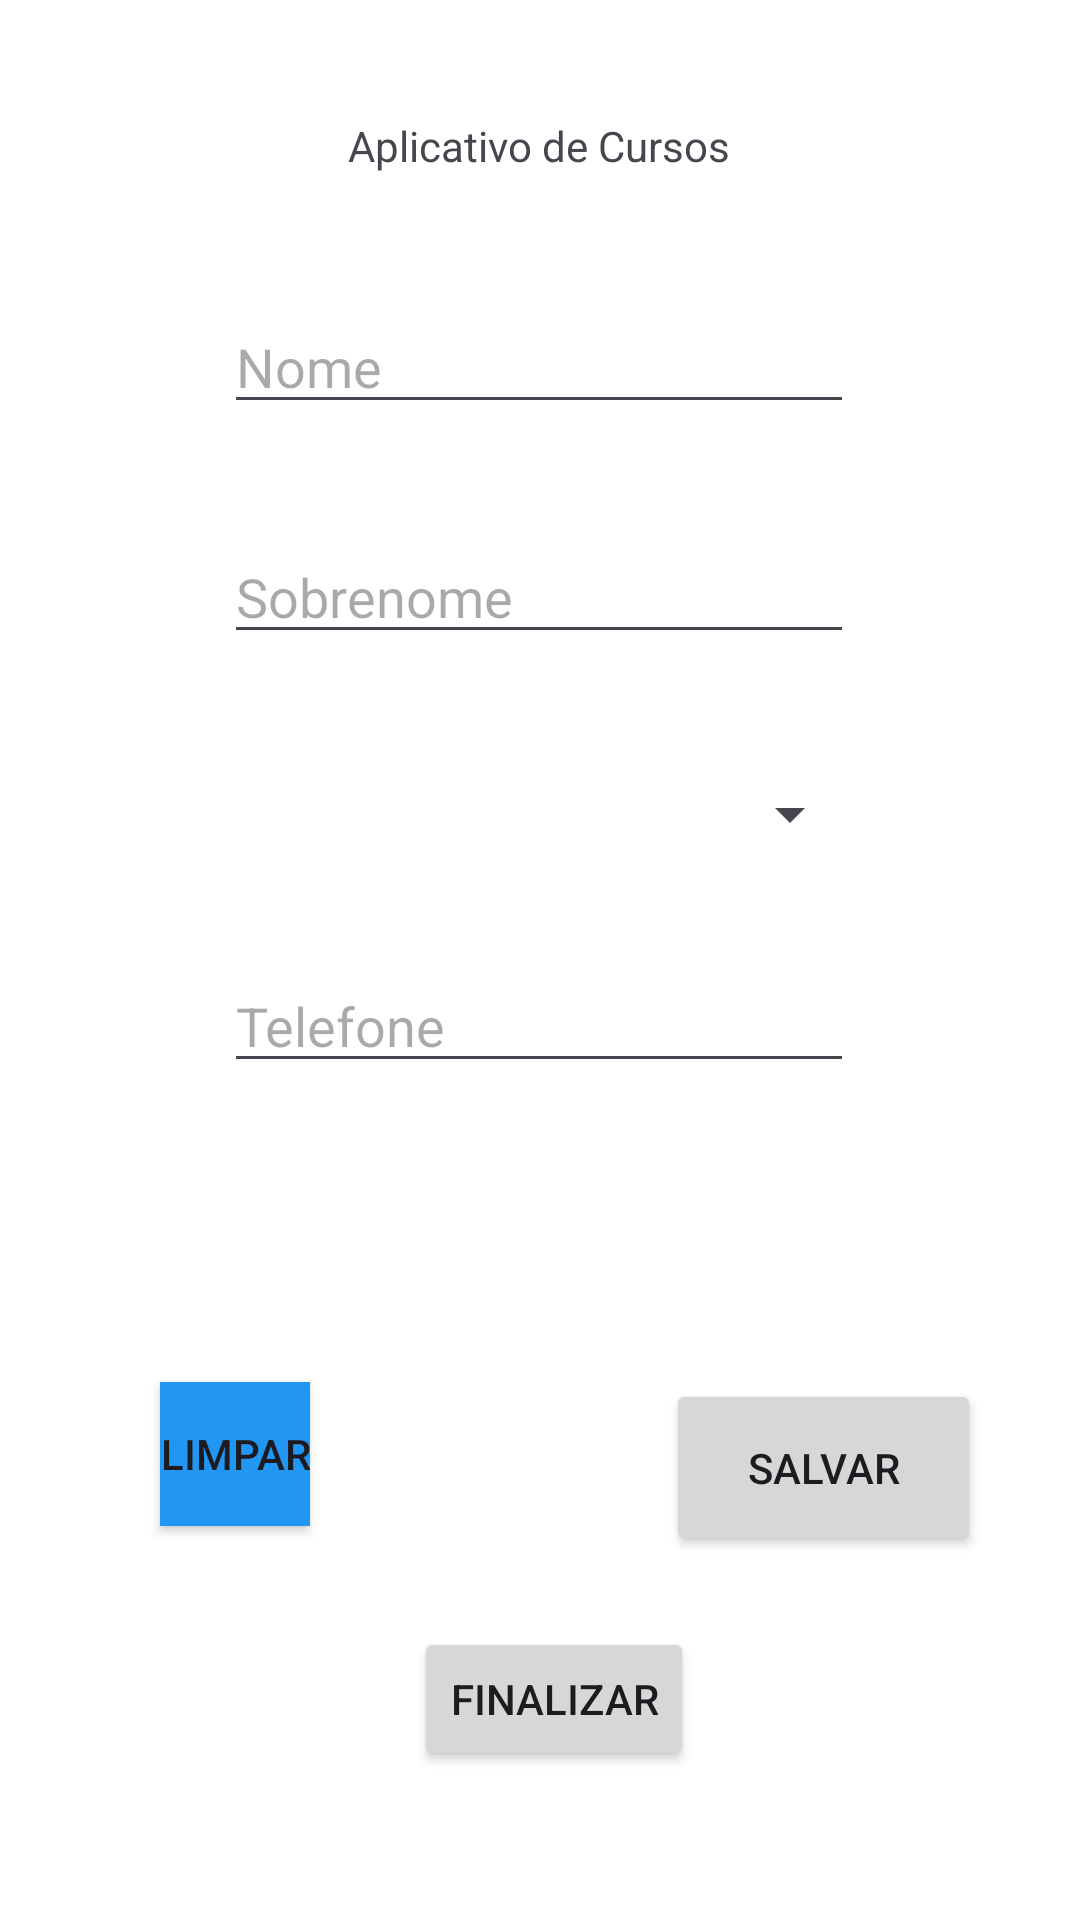

Android layout source for this screen:
<!-- AndroidManifest.xml: application theme Theme.MyApplication -->
<!-- res/layout/activity_main.xml -->
<?xml version="1.0" encoding="utf-8"?>
<androidx.constraintlayout.widget.ConstraintLayout xmlns:android="http://schemas.android.com/apk/res/android"
    xmlns:app="http://schemas.android.com/apk/res-auto"
    xmlns:tools="http://schemas.android.com/tools"
    android:id="@+id/main"
    android:layout_width="match_parent"
    android:layout_height="match_parent"
    tools:context=".View.MainActivity"
    android:background="@color/white"
    >

    <Button
        android:id="@+id/limpar"

        style="@style/Widget.AppCompat.Button.Small"
        android:layout_width="wrap_content"
        android:layout_height="wrap_content"
        android:background="@color/blue"
        android:backgroundTint="@color/blue"
        android:backgroundTintMode="src_atop"
        android:scrollbarStyle="outsideInset"
        android:text="Limpar"
        app:layout_constraintBottom_toBottomOf="parent"
        app:layout_constraintEnd_toEndOf="parent"
        app:layout_constraintHorizontal_bias="0.172"
        app:layout_constraintStart_toStartOf="parent"
        app:layout_constraintTop_toTopOf="parent"
        app:layout_constraintVertical_bias="0.778" />

    <EditText
        android:id="@+id/sobrenome"
        android:layout_width="wrap_content"
        android:layout_height="wrap_content"
        android:ems="10"
        android:hint="@string/sobrenome"
        android:inputType="text"

        app:layout_constraintBottom_toBottomOf="parent"
        app:layout_constraintEnd_toEndOf="parent"
        app:layout_constraintHorizontal_bias="0.497"
        app:layout_constraintStart_toStartOf="parent"
        app:layout_constraintTop_toTopOf="parent"
        app:layout_constraintVertical_bias="0.295" />

    <EditText
        android:id="@+id/primeiroNome"
        style="@style/Widget.AppCompat.AutoCompleteTextView"
        android:layout_width="wrap_content"
        android:layout_height="wrap_content"
        android:ems="10"
        android:hint="@string/nome"

        android:inputType="text"
        android:scrollbarStyle="insideOverlay"
        app:layout_constraintBottom_toBottomOf="parent"
        app:layout_constraintEnd_toEndOf="parent"
        app:layout_constraintHorizontal_bias="0.497"
        app:layout_constraintStart_toStartOf="parent"
        app:layout_constraintTop_toTopOf="parent"
        app:layout_constraintVertical_bias="0.167" />

    <TextView
        android:id="@+id/textView"
        android:layout_width="wrap_content"
        android:layout_height="wrap_content"
        android:text="@string/aplicativo_de_cursos"
        app:layout_constraintBottom_toBottomOf="parent"
        app:layout_constraintEnd_toEndOf="parent"
        app:layout_constraintHorizontal_bias="0.498"
        app:layout_constraintStart_toStartOf="parent"
        app:layout_constraintTop_toTopOf="parent"
        app:layout_constraintVertical_bias="0.063" />

    <EditText
        android:id="@+id/TelefoneDeContato"
        android:layout_width="wrap_content"
        android:layout_height="wrap_content"
        android:ems="10"
        android:hint="@string/telefone"
        android:inputType="text"

        app:layout_constraintBottom_toBottomOf="parent"
        app:layout_constraintEnd_toEndOf="parent"
        app:layout_constraintHorizontal_bias="0.497"
        app:layout_constraintStart_toStartOf="parent"
        app:layout_constraintTop_toTopOf="parent"
        app:layout_constraintVertical_bias="0.534" />

    <Button
        android:id="@+id/finalizar"
        style="@style/Widget.AppCompat.Button.Small"
        android:layout_width="wrap_content"
        android:layout_height="wrap_content"

        android:scrollbarStyle="outsideInset"
        android:text="@string/finalizar"
        app:layout_constraintBottom_toBottomOf="parent"
        app:layout_constraintEnd_toEndOf="parent"
        app:layout_constraintHorizontal_bias="0.517"
        app:layout_constraintStart_toStartOf="parent"
        app:layout_constraintTop_toTopOf="parent"
        app:layout_constraintVertical_bias="0.916" />

    <Button
        android:id="@+id/salvar"
        style="@style/Widget.AppCompat.Button.Small"
        android:layout_width="105dp"
        android:layout_height="59dp"
        android:scrollbarStyle="outsideInset"
        android:text="@string/salvar"
        app:layout_constraintBottom_toBottomOf="parent"
        app:layout_constraintEnd_toEndOf="parent"
        app:layout_constraintHorizontal_bias="0.87"
        app:layout_constraintStart_toStartOf="parent"
        app:layout_constraintTop_toTopOf="parent"
        app:layout_constraintVertical_bias="0.791" />

    <Spinner
        android:id="@+id/nomeDoCurso"
        android:layout_width="213dp"
        android:layout_height="35dp"
        app:layout_constraintBottom_toBottomOf="parent"
        app:layout_constraintEnd_toEndOf="parent"
        app:layout_constraintHorizontal_bias="0.505"
        app:layout_constraintStart_toStartOf="parent"
        app:layout_constraintTop_toTopOf="parent"
        app:layout_constraintVertical_bias="0.42" />

</androidx.constraintlayout.widget.ConstraintLayout>
<!-- resources referenced by this layout -->
<resources>
  <color name="blue">#2196F3</color>
  <color name="white">#FFFFFFFF</color>
  <string name="aplicativo_de_cursos">Aplicativo de Cursos</string>
  <string name="finalizar">Finalizar</string>
  <string name="nome">Nome</string>
  <string name="salvar">Salvar</string>
  <string name="sobrenome">Sobrenome</string>
  <string name="telefone">Telefone</string>
  <style name="Theme.MyApplication" parent="Base.Theme.MyApplication" />
  <style name="Base.Theme.MyApplication" parent="Theme.Material3.DayNight.NoActionBar">
          
          
  
          <item name="android:statusBarColor">@color/white</item>&gt;
  
  
  
  
      </style>
</resources>
